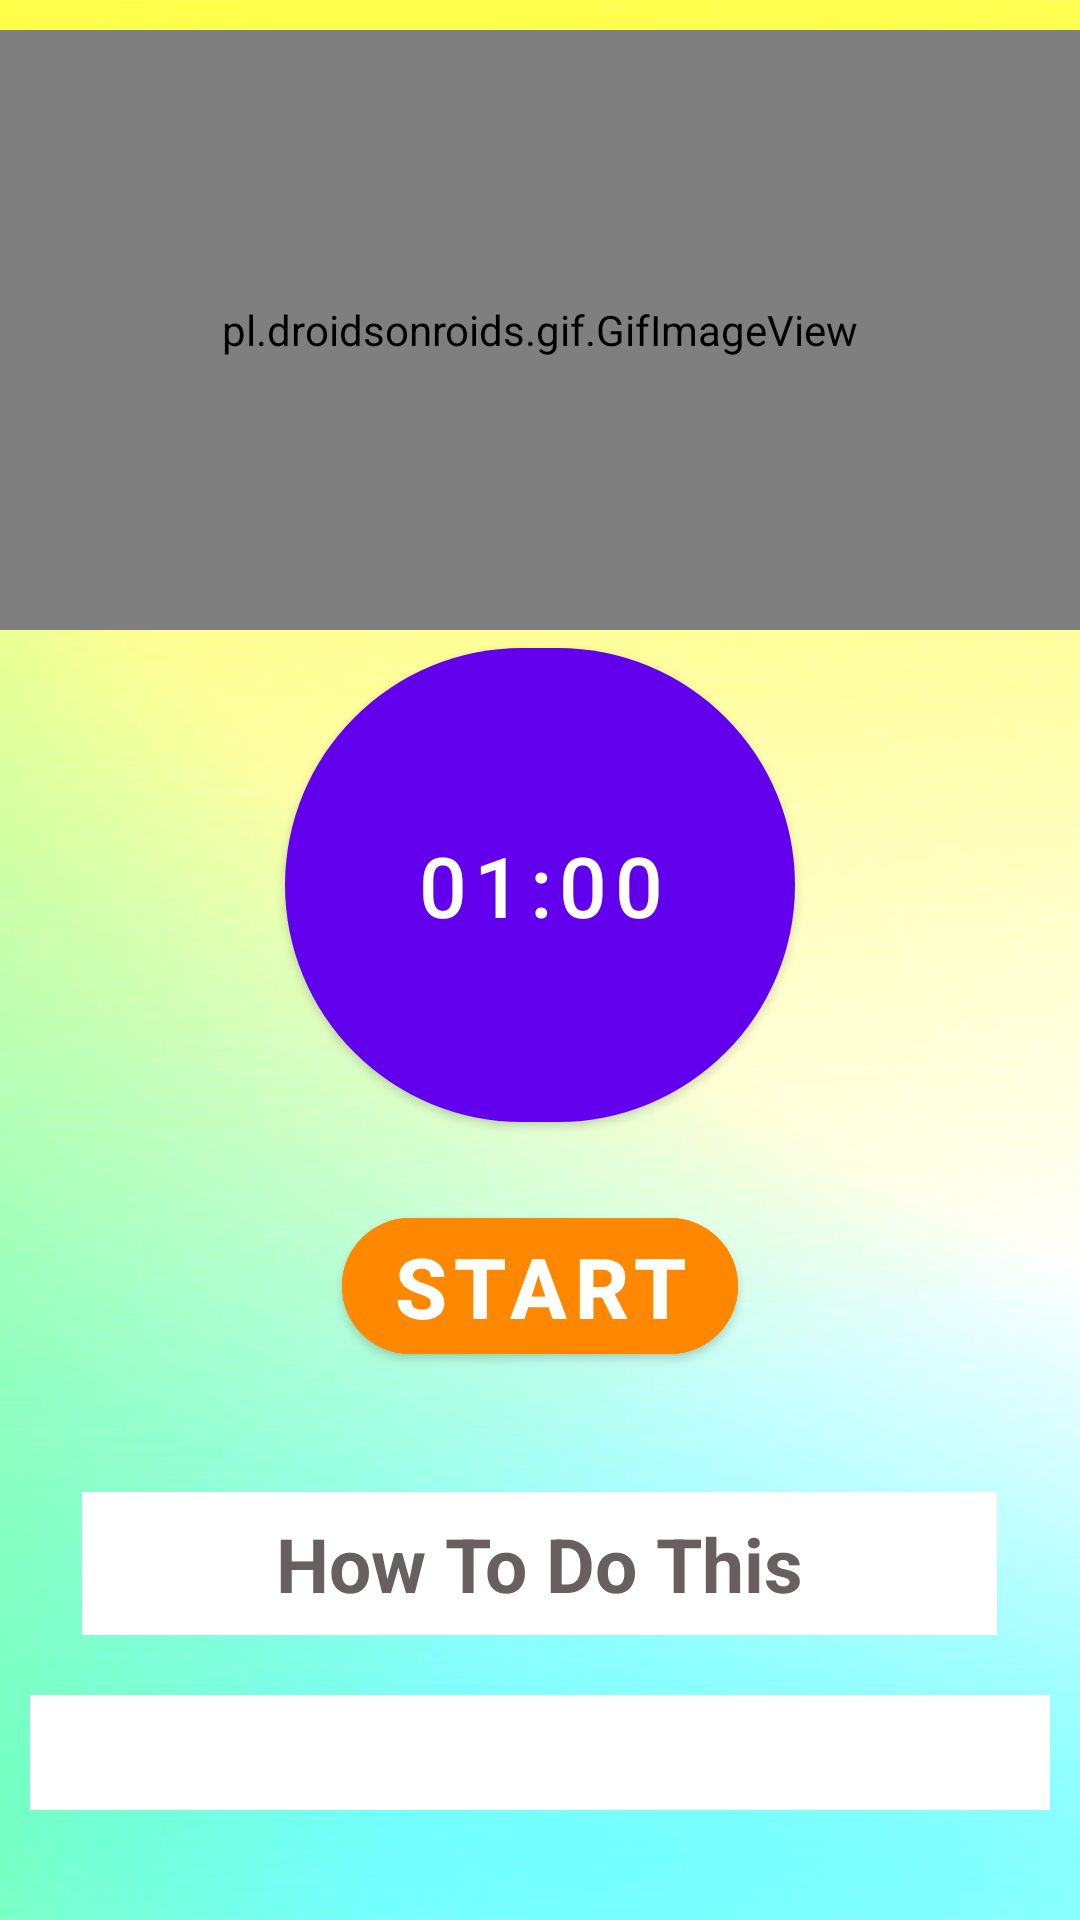

This screen was rendered from an Android layout file. Write that file and the resources it references.
<!-- AndroidManifest.xml: application theme Theme.WellbeingApp -->
<!-- res/layout/activity_exercise.xml -->
<?xml version="1.0" encoding="utf-8"?>
<ScrollView xmlns:android="http://schemas.android.com/apk/res/android"
    xmlns:app="http://schemas.android.com/apk/res-auto"
    xmlns:tools="http://schemas.android.com/tools"
    android:layout_width="match_parent"
    android:layout_height="match_parent"
    android:fillViewport="true"
    tools:context=".Exercise"
    android:background="@drawable/yellow">

        <LinearLayout
            android:layout_width="match_parent"
            android:layout_height="match_parent"
            android:orientation="vertical">

            <pl.droidsonroids.gif.GifImageView
                android:id="@+id/gif"
                android:layout_width="fill_parent"
                android:layout_height="200dp"
                android:layout_marginTop="10dp" />


            <com.google.android.material.button.MaterialButton
                android:id="@+id/time"
                android:layout_width="170dp"
                android:layout_height="170dp"
                android:layout_gravity="center_horizontal"
                android:padding="15dp"
                android:text="01:00"
                android:textSize="28sp"
                app:cornerRadius="90dp" />


            <com.google.android.material.button.MaterialButton
                android:id="@+id/start"
                android:layout_width="wrap_content"
                android:layout_height="wrap_content"
                android:layout_gravity="center"
                android:layout_marginTop="20dp"
                android:backgroundTint="@android:color/holo_orange_dark"
                android:gravity="center"
                android:text="START"
                android:textSize="28sp"
                android:textStyle="bold"
                app:cornerRadius="90dp" />


            <TextView
                android:layout_width="305dp"
                android:layout_height="wrap_content"
                android:layout_gravity="center_horizontal"
                android:layout_marginTop="40dp"
                android:background="@color/white"
                android:padding="7dp"
                android:text="How To Do This"
                android:textAlignment="center"
                android:textColor="#686060"
                android:textSize="25sp"
                android:textStyle="bold" />

            <TextView
                android:id="@+id/description"
                android:layout_width="match_parent"
                android:layout_height="wrap_content"
                android:layout_gravity="center_horizontal"
                android:layout_marginLeft="10dp"
                android:layout_marginTop="20dp"
                android:layout_marginRight="10dp"
                android:background="@color/white"
                android:padding="7dp"
                android:textSize="18sp" />

        </LinearLayout>
    </ScrollView>
<!-- resources referenced by this layout -->
<resources>
  <!-- drawable yellow: jpg bitmap (drawable, 64149 bytes) -->
  <style name="Theme.WellbeingApp" parent="Theme.MaterialComponents.DayNight.DarkActionBar">
          
          <item name="colorPrimary">@color/purple_500</item>
          <item name="colorPrimaryVariant">@color/purple_700</item>
          <item name="colorOnPrimary">@color/white</item>
          
          <item name="colorSecondary">@color/teal_200</item>
          <item name="colorSecondaryVariant">@color/teal_700</item>
          <item name="colorOnSecondary">@color/black</item>
          
          <item name="android:statusBarColor" tools:targetApi="l">?attr/colorPrimaryVariant</item>
          
      </style>
  <!-- not gathered from this repository: default colours our renderer supplied (Android Studio template values) -->
  <color name="purple_500">#FF6200EE</color>
  <color name="purple_700">#FF3700B3</color>
  <color name="teal_200">#FF03DAC5</color>
  <color name="teal_700">#FF018786</color>
  <color name="black">#FF000000</color>
  <color name="white">#FFFFFFFF</color>
</resources>
